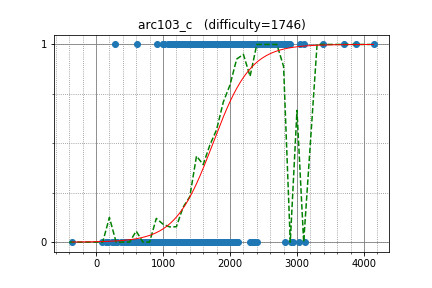

The file beside this chart, header and first rows:
tourist, 4143.730468, 1
LHiC, 3695, 1
kobae964, 2824, 1
uwi, 2872, 1
WA_TLE, 3100, 1
Ephemeral, 2065, 1
wo01, 2821, 1
Timur_Sitdikov, 2700, 1
hjnan, 2350, 1
pashka, 3392, 1
codefestival, 2450, 1
Aquarius, 2593, 1
zhaotiensn, 1506, 1
wzp, 2527, 1
kevinshuai, 2073, 1
tan7680, 1971, 1
Kmcode, 2563, 1
dsgsjk, 1801, 1
WG6101N, 2037, 1
xellos, 2780, 1
lijiamu, 1600, 1
300iq, 2680, 1
noshi91, 2353, 1
kawatea, 2846, 1
zscoder, 2769, 1
DOlaBMOon, 1693, 1
pavelsavchenkov, 2475, 1
natsugiri, 2836, 1
fedosik, 2297, 1
tasmeemreza, 1871, 1
Ra1nbow, 2115, 1
splittinghares, 2648, 1
xiaowuc1, 2457, 1
nhho, 2436, 1
piroz95, 2332, 1
HellKitsune, 3052, 1
tmwilliamlin168, 2524, 1
supy, 2532, 1
hamadu, 2384, 1
moririn2528, 2066, 1
progmatic, 2399, 1
olphe, 2218, 1
nai, 2159, 1
Ilya_MSU, 2535, 1
jihoon, 2566, 1
hitonanode, 2271, 1
imalyd, 2347, 1
ats5515, 2407, 1
kotatsugame, 1975, 1
re_sha, 2681, 1
illyasviel, 2232, 1
AwD, 3888, 1
risujiroh, 2064, 1
lastans7, 2650, 1
kazuma, 2195, 1
mtsd, 2318, 1
MMNMM, 1891, 1
maze1230, 2204, 1
jah_melon, 2281, 1
iloveUtaha, 2396, 1
TangentDay, 2609, 1
... 893 more rows
